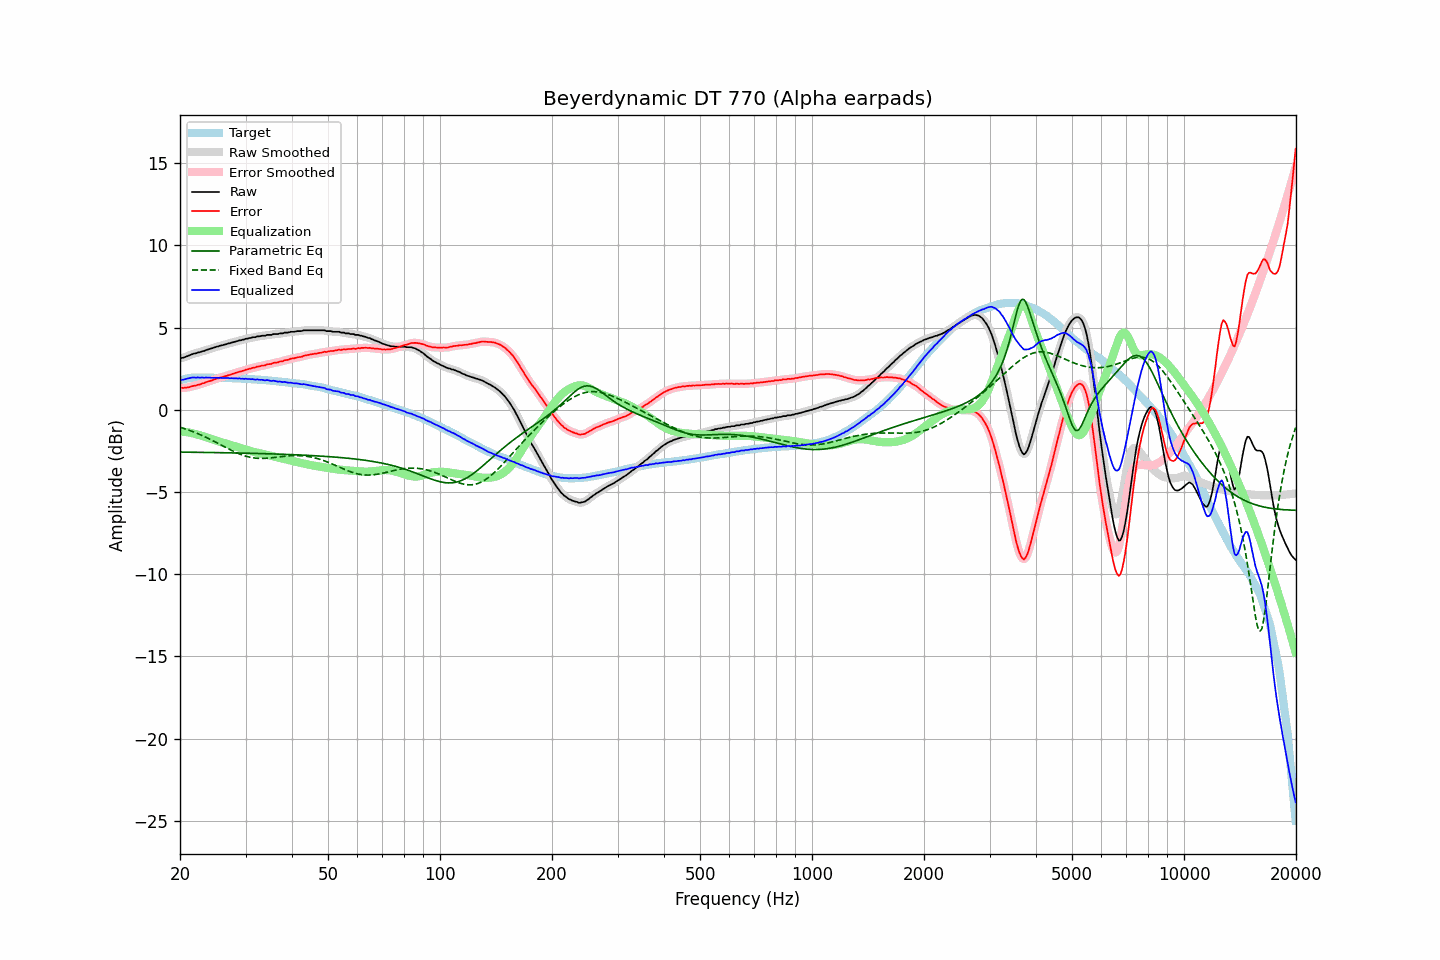

The data file committed next to this chart (first rows):
frequency, raw, error, smoothed, error_smoothed, equalization, parametric_eq, fixed_band_eq, equalized_raw, equalized_smoothed, target
20.00, 3.12, 1.34, 3.12, 1.34, -1.33, -2.58, -1.06, 1.80, 1.80, 1.78
20.20, 3.15, 1.34, 3.15, 1.33, -1.33, -2.58, -1.09, 1.82, 1.82, 1.81
20.40, 3.16, 1.32, 3.17, 1.33, -1.34, -2.58, -1.12, 1.83, 1.84, 1.84
20.61, 3.20, 1.34, 3.21, 1.34, -1.35, -2.58, -1.16, 1.86, 1.86, 1.86
20.81, 3.24, 1.35, 3.24, 1.35, -1.36, -2.58, -1.19, 1.88, 1.88, 1.89
21.02, 3.28, 1.36, 3.28, 1.37, -1.37, -2.58, -1.22, 1.91, 1.91, 1.92
21.23, 3.31, 1.38, 3.32, 1.39, -1.39, -2.58, -1.26, 1.92, 1.93, 1.93
21.44, 3.36, 1.42, 3.36, 1.42, -1.41, -2.58, -1.29, 1.96, 1.95, 1.94
21.66, 3.39, 1.44, 3.39, 1.44, -1.43, -2.58, -1.33, 1.96, 1.96, 1.95
21.87, 3.42, 1.47, 3.42, 1.47, -1.46, -2.59, -1.37, 1.97, 1.96, 1.95
22.09, 3.43, 1.47, 3.45, 1.49, -1.48, -2.59, -1.41, 1.95, 1.96, 1.96
22.31, 3.48, 1.52, 3.47, 1.51, -1.51, -2.59, -1.45, 1.97, 1.96, 1.96
22.54, 3.49, 1.53, 3.50, 1.54, -1.54, -2.59, -1.49, 1.95, 1.96, 1.96
22.76, 3.52, 1.56, 3.53, 1.57, -1.57, -2.59, -1.53, 1.95, 1.96, 1.96
22.99, 3.56, 1.61, 3.55, 1.60, -1.60, -2.59, -1.58, 1.96, 1.95, 1.95
23.22, 3.57, 1.62, 3.59, 1.63, -1.63, -2.59, -1.62, 1.94, 1.96, 1.95
23.45, 3.62, 1.67, 3.62, 1.67, -1.66, -2.59, -1.67, 1.96, 1.96, 1.95
23.69, 3.65, 1.70, 3.65, 1.70, -1.70, -2.60, -1.71, 1.96, 1.95, 1.95
23.92, 3.68, 1.73, 3.69, 1.73, -1.73, -2.60, -1.76, 1.95, 1.96, 1.95
24.16, 3.71, 1.76, 3.71, 1.76, -1.76, -2.60, -1.81, 1.95, 1.95, 1.95
24.40, 3.74, 1.79, 3.74, 1.79, -1.80, -2.60, -1.86, 1.95, 1.95, 1.95
24.65, 3.77, 1.83, 3.78, 1.83, -1.83, -2.60, -1.91, 1.94, 1.95, 1.94
24.89, 3.80, 1.86, 3.80, 1.86, -1.86, -2.60, -1.96, 1.94, 1.94, 1.94
25.14, 3.84, 1.90, 3.84, 1.89, -1.89, -2.61, -2.01, 1.95, 1.95, 1.94
25.39, 3.85, 1.91, 3.87, 1.92, -1.92, -2.61, -2.06, 1.93, 1.94, 1.94
25.65, 3.90, 1.96, 3.89, 1.95, -1.95, -2.61, -2.11, 1.95, 1.94, 1.94
25.91, 3.91, 1.98, 3.92, 1.98, -1.98, -2.61, -2.16, 1.93, 1.94, 1.93
26.16, 3.94, 2.01, 3.95, 2.01, -2.01, -2.61, -2.22, 1.93, 1.94, 1.93
26.43, 3.97, 2.04, 3.97, 2.04, -2.04, -2.61, -2.27, 1.93, 1.93, 1.93
26.69, 3.99, 2.06, 4.00, 2.07, -2.07, -2.62, -2.32, 1.93, 1.93, 1.93
26.96, 4.03, 2.10, 4.03, 2.09, -2.10, -2.62, -2.37, 1.94, 1.93, 1.93
27.23, 4.04, 2.12, 4.05, 2.13, -2.13, -2.62, -2.42, 1.91, 1.92, 1.92
27.50, 4.08, 2.16, 4.08, 2.16, -2.16, -2.62, -2.47, 1.92, 1.92, 1.92
27.77, 4.10, 2.19, 4.11, 2.19, -2.19, -2.62, -2.51, 1.91, 1.92, 1.91
28.05, 4.13, 2.22, 4.13, 2.22, -2.22, -2.62, -2.56, 1.91, 1.91, 1.91
28.33, 4.16, 2.26, 4.16, 2.26, -2.25, -2.63, -2.60, 1.91, 1.91, 1.90
28.62, 4.18, 2.28, 4.19, 2.29, -2.28, -2.63, -2.65, 1.90, 1.91, 1.90
28.90, 4.22, 2.32, 4.21, 2.31, -2.31, -2.63, -2.69, 1.91, 1.90, 1.90
29.19, 4.22, 2.33, 4.23, 2.34, -2.34, -2.63, -2.73, 1.88, 1.89, 1.89
29.48, 4.26, 2.37, 4.26, 2.37, -2.37, -2.64, -2.76, 1.89, 1.89, 1.89
29.78, 4.27, 2.39, 4.28, 2.40, -2.40, -2.64, -2.79, 1.87, 1.88, 1.88
30.08, 4.32, 2.44, 4.31, 2.43, -2.43, -2.64, -2.82, 1.90, 1.88, 1.88
30.38, 4.32, 2.45, 4.33, 2.46, -2.46, -2.64, -2.85, 1.87, 1.88, 1.87
30.68, 4.36, 2.49, 4.36, 2.49, -2.48, -2.64, -2.87, 1.88, 1.87, 1.87
30.99, 4.36, 2.50, 4.38, 2.51, -2.51, -2.65, -2.90, 1.85, 1.86, 1.86
31.30, 4.40, 2.55, 4.39, 2.54, -2.54, -2.65, -2.91, 1.87, 1.85, 1.85
31.61, 4.41, 2.56, 4.41, 2.56, -2.56, -2.65, -2.93, 1.85, 1.85, 1.85
31.93, 4.41, 2.57, 4.43, 2.59, -2.59, -2.65, -2.94, 1.83, 1.85, 1.84
32.24, 4.46, 2.63, 4.45, 2.61, -2.61, -2.66, -2.95, 1.85, 1.84, 1.83
32.57, 4.46, 2.63, 4.47, 2.64, -2.63, -2.66, -2.96, 1.83, 1.83, 1.83
32.89, 4.47, 2.65, 4.49, 2.66, -2.66, -2.66, -2.96, 1.82, 1.83, 1.82
33.22, 4.50, 2.69, 4.49, 2.67, -2.68, -2.67, -2.96, 1.83, 1.81, 1.81
33.55, 4.50, 2.69, 4.51, 2.70, -2.70, -2.67, -2.96, 1.80, 1.81, 1.81
33.89, 4.50, 2.70, 4.52, 2.72, -2.72, -2.67, -2.95, 1.78, 1.80, 1.80
34.23, 4.55, 2.76, 4.54, 2.74, -2.74, -2.67, -2.95, 1.81, 1.79, 1.79
34.57, 4.55, 2.77, 4.55, 2.76, -2.77, -2.68, -2.94, 1.79, 1.78, 1.78
34.92, 4.55, 2.78, 4.56, 2.79, -2.79, -2.68, -2.93, 1.77, 1.77, 1.77
35.27, 4.55, 2.79, 4.57, 2.81, -2.81, -2.68, -2.92, 1.75, 1.76, 1.76
35.62, 4.60, 2.85, 4.59, 2.83, -2.83, -2.69, -2.91, 1.77, 1.76, 1.75
35.97, 4.60, 2.86, 4.60, 2.85, -2.85, -2.69, -2.90, 1.75, 1.75, 1.74
... 635 more rows
